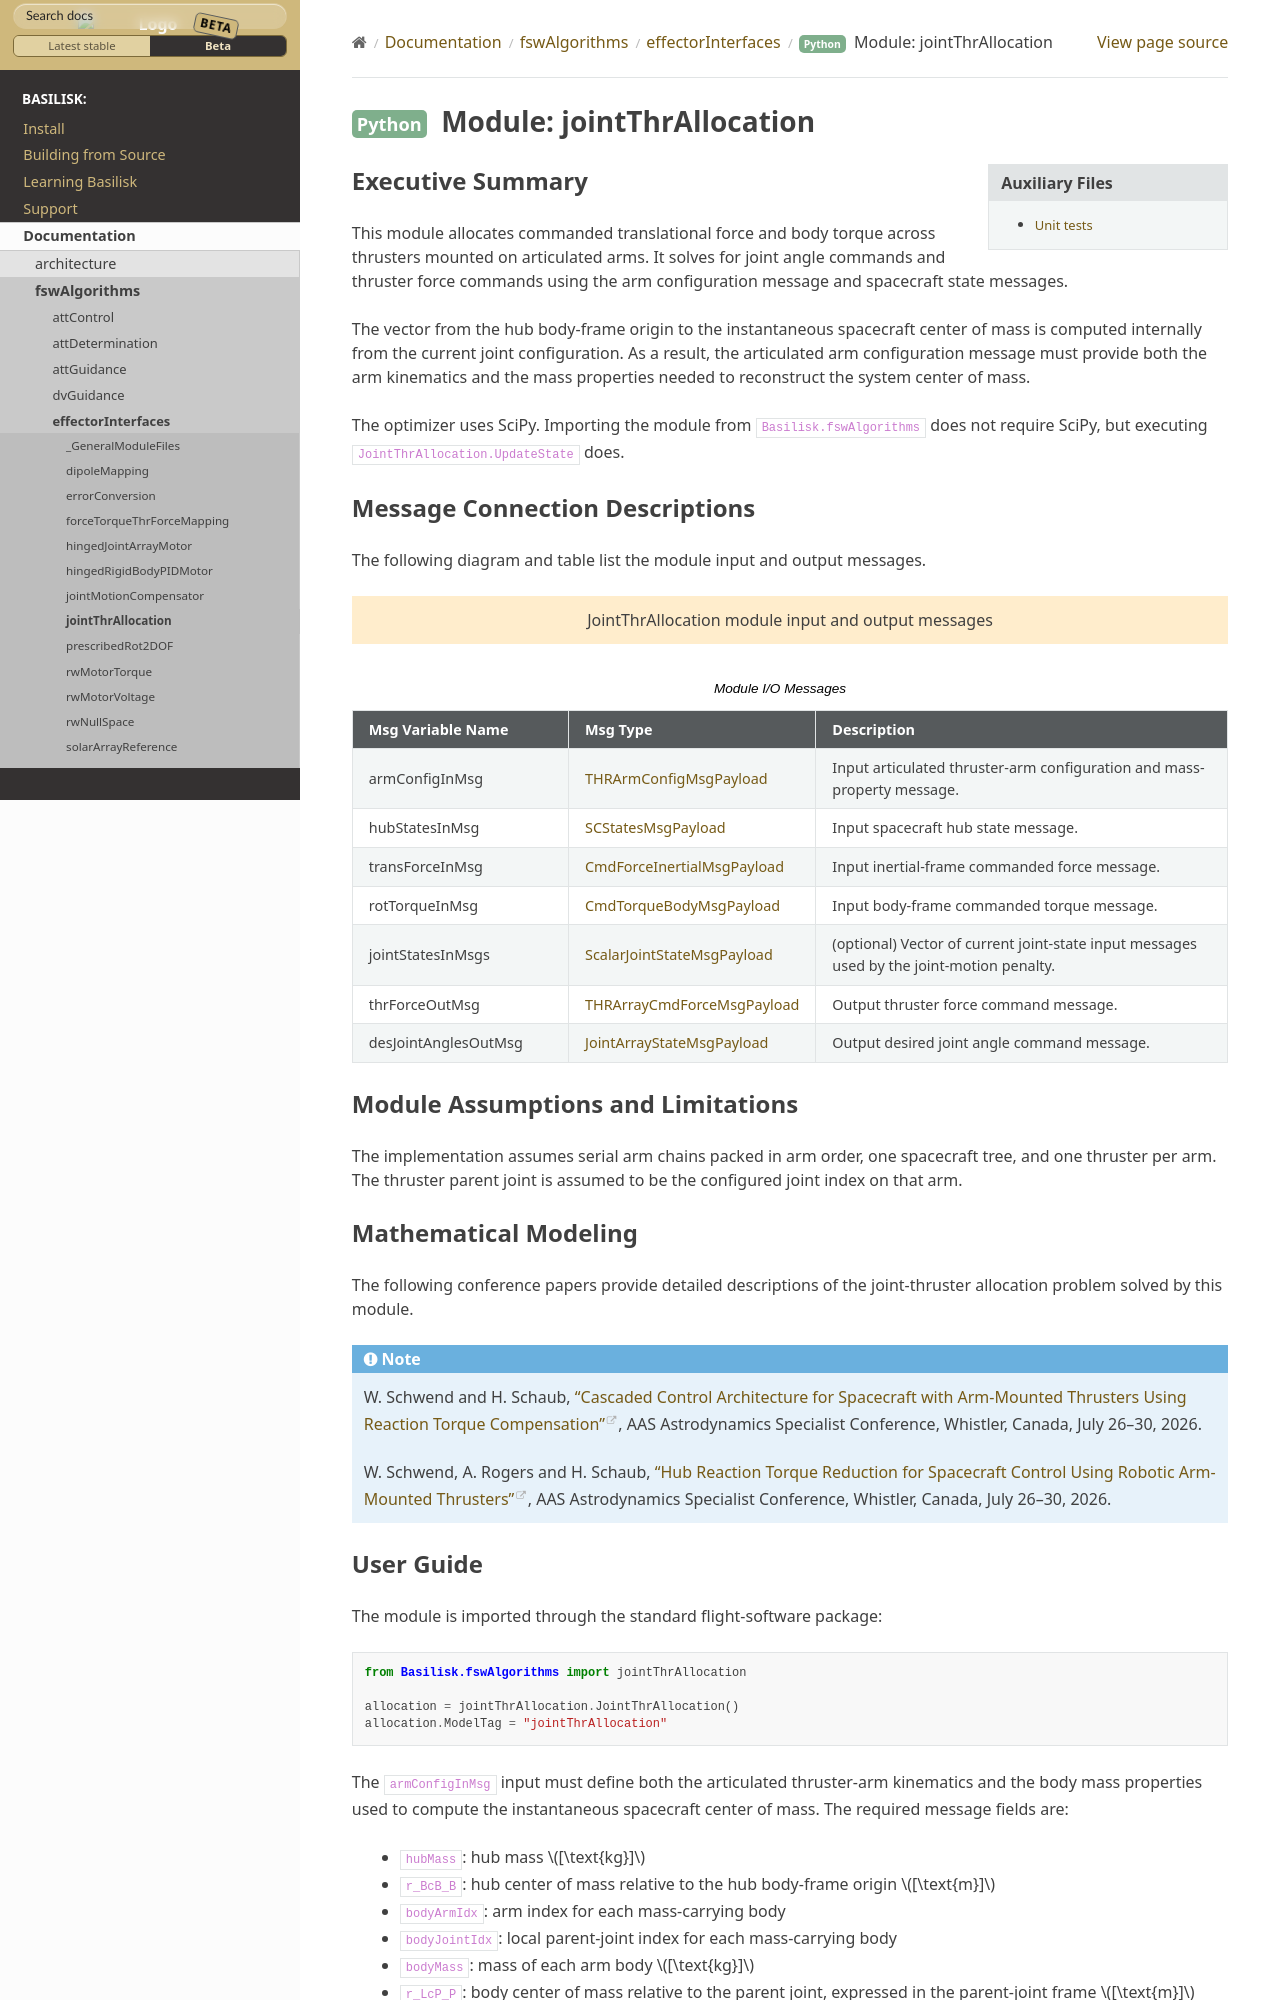

repository: AVSLab/basilisk · page: develop/Documentation/fswAlgorithms/effectorInterfaces/jointThrAllocation/jointThrAllocation.html · generator: sphinx

Executive Summary
-----------------

This module allocates commanded translational force and body torque across
thrusters mounted on articulated arms. It solves for joint angle commands and
thruster force commands using the arm configuration message and spacecraft
state messages.

The vector from the hub body-frame origin to the instantaneous spacecraft
center of mass is computed internally from the current joint configuration.
As a result, the articulated arm configuration message must provide both
the arm kinematics and the mass properties needed to reconstruct the system
center of mass.

The optimizer uses SciPy.  Importing the module from
``Basilisk.fswAlgorithms`` does not require SciPy, but executing
``JointThrAllocation.UpdateState`` does.


Message Connection Descriptions
-------------------------------
The following diagram and table list the module input and output messages.

.. bsk-module-io:: JointThrAllocation
    :caption: Module I/O Messages

    input armConfigInMsg THRArmConfigMsgPayload
        Input articulated thruster-arm configuration and mass-property message.

    input hubStatesInMsg SCStatesMsgPayload
        Input spacecraft hub state message.

    input transForceInMsg CmdForceInertialMsgPayload
        Input inertial-frame commanded force message.

    input rotTorqueInMsg CmdTorqueBodyMsgPayload
        Input body-frame commanded torque message.

    input jointStatesInMsgs ScalarJointStateMsgPayload
        (optional) Vector of current joint-state input messages used by the
        joint-motion penalty.

    output thrForceOutMsg THRArrayCmdForceMsgPayload
        Output thruster force command message.

    output desJointAnglesOutMsg JointArrayStateMsgPayload
        Output desired joint angle command message.


Module Assumptions and Limitations
----------------------------------
The implementation assumes serial arm chains packed in arm order, one
spacecraft tree, and one thruster per arm.  The thruster parent joint is
assumed to be the configured joint index on that arm.
